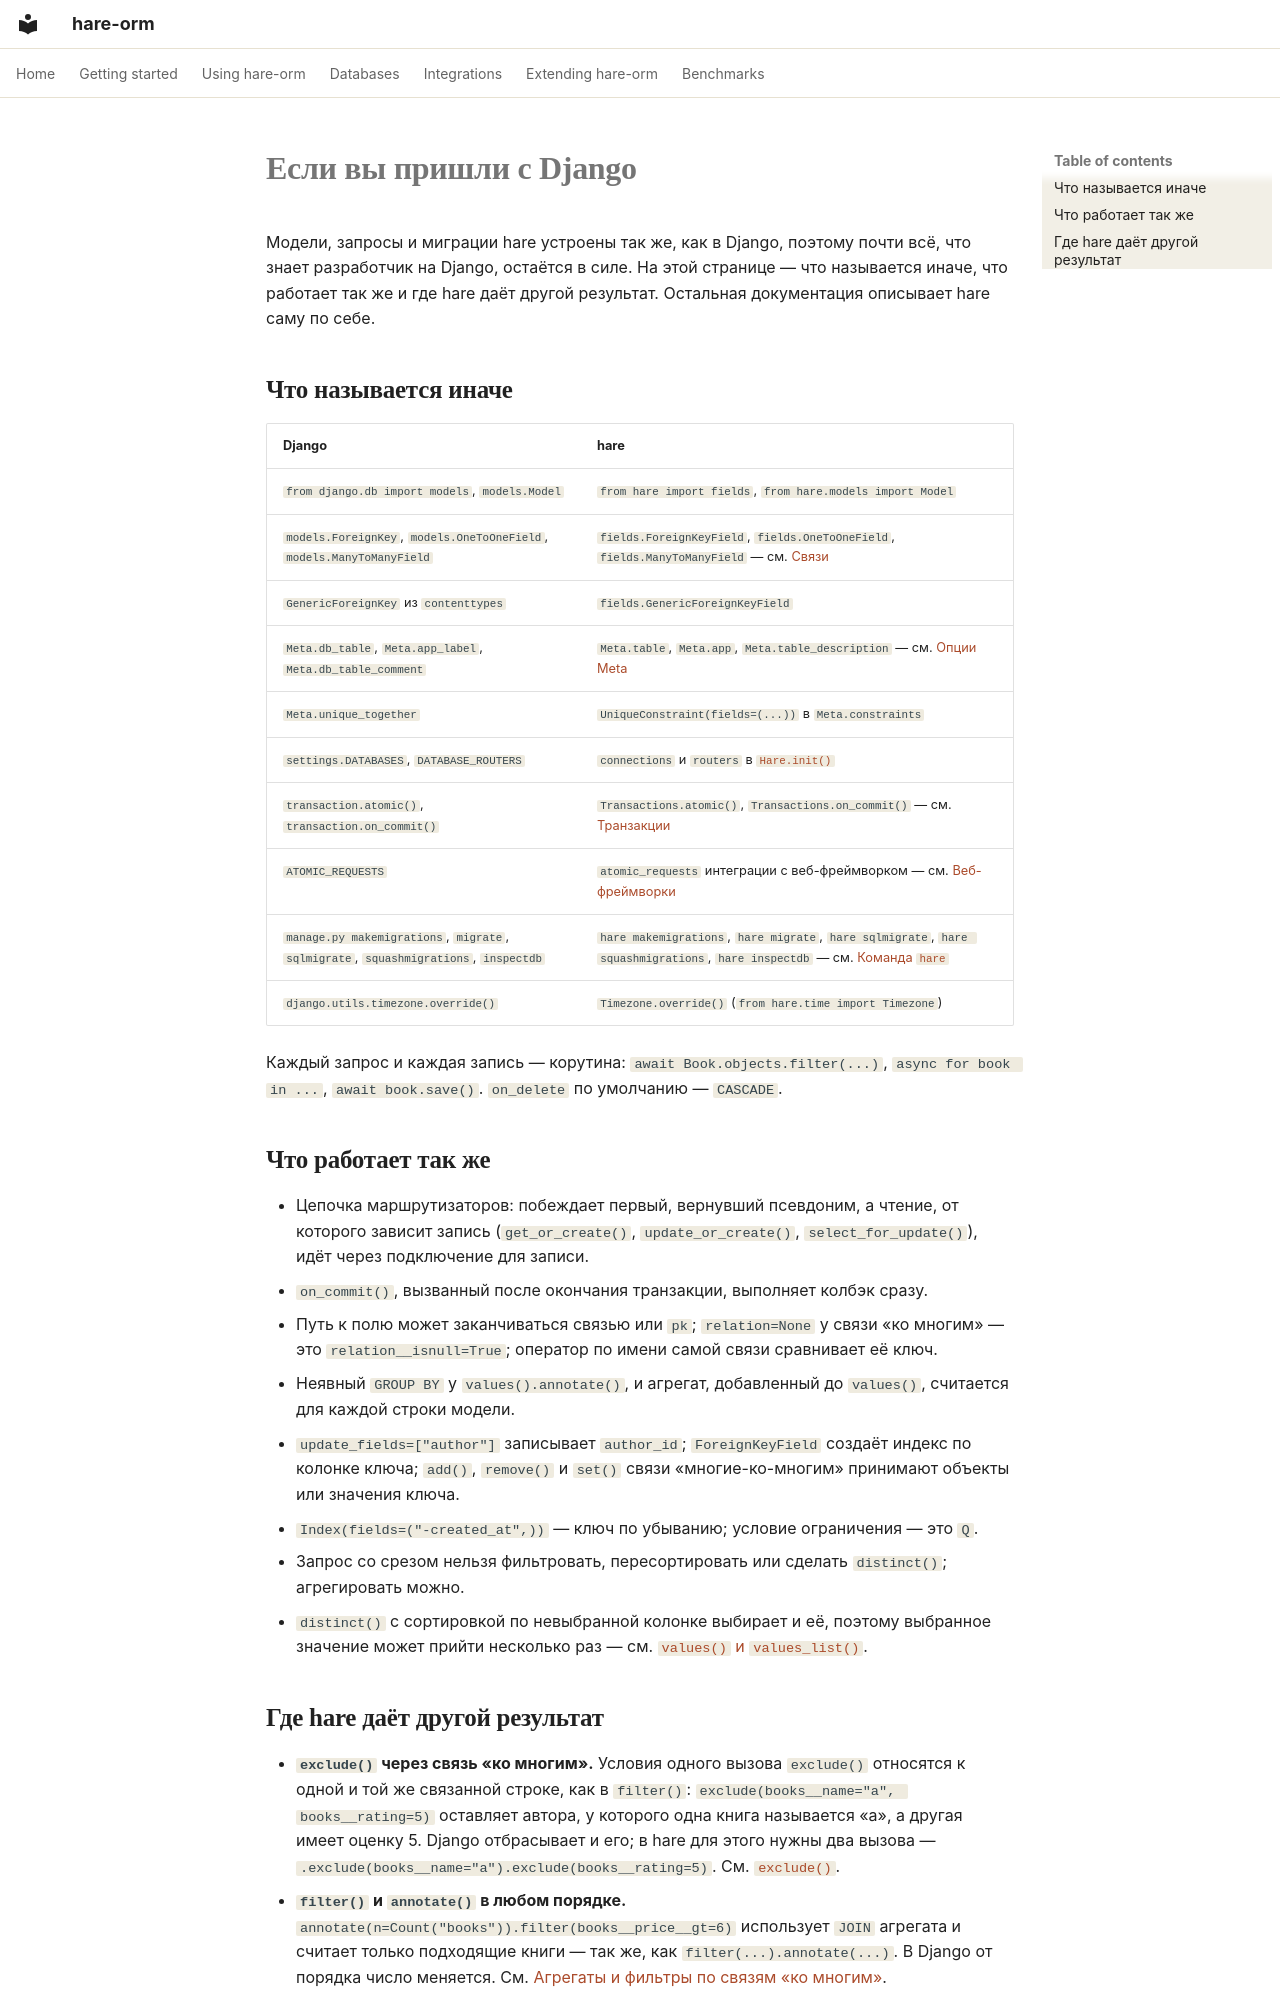

repository: hare-orm/hare-orm · page: getting-started/coming-from-django.ru/index.html · generator: mkdocs

# Если вы пришли с Django

Модели, запросы и миграции hare устроены так же, как в Django, поэтому почти всё, что знает разработчик
на Django, остаётся в силе. На этой странице — что называется иначе, что работает так же и где hare даёт
другой результат. Остальная документация описывает hare саму по себе.

## <a id="names"></a>Что называется иначе

| Django | hare |
|---|---|
| `from django.db import models`, `models.Model` | `from hare import fields`, `from hare.models import Model` |
| `models.ForeignKey`, `models.OneToOneField`, `models.ManyToManyField` | `fields.ForeignKeyField`, `fields.OneToOneField`, `fields.ManyToManyField` — см. [Связи](../models/relations.ru.md) |
| `GenericForeignKey` из `contenttypes` | `fields.GenericForeignKeyField` |
| `Meta.db_table`, `Meta.app_label`, `Meta.db_table_comment` | `Meta.table`, `Meta.app`, `Meta.table_description` — см. [Опции Meta](../models/meta-options.ru.md) |
| `Meta.unique_together` | `UniqueConstraint(fields=(...))` в `Meta.constraints` |
| `settings.DATABASES`, `DATABASE_ROUTERS` | `connections` и `routers` в [`Hare.init()`](../connections/configuration.ru.md#hare-init) |
| `transaction.atomic()`, `transaction.on_commit()` | `Transactions.atomic()`, `Transactions.on_commit()` — см. [Транзакции](../connections/transactions.ru.md) |
| `ATOMIC_REQUESTS` | `atomic_requests` интеграции с веб-фреймворком — см. [Веб-фреймворки](../integrations/web-frameworks.ru.md#atomic-requests) |
| `manage.py makemigrations`, `migrate`, `sqlmigrate`, `squashmigrations`, `inspectdb` | `hare makemigrations`, `hare migrate`, `hare sqlmigrate`, `hare squashmigrations`, `hare inspectdb` — см. [Команда `hare`](../migrations/cli.ru.md) |
| `django.utils.timezone.override()` | `Timezone.override()` (`from hare.time import Timezone`) |

Каждый запрос и каждая запись — корутина: `await Book.objects.filter(...)`, `async for book in ...`,
`await book.save()`. `on_delete` по умолчанию — `CASCADE`.

## <a id="same-behavior"></a>Что работает так же

- Цепочка маршрутизаторов: побеждает первый, вернувший псевдоним, а чтение, от которого зависит запись
  (`get_or_create()`, `update_or_create()`, `select_for_update()`), идёт через подключение для записи.
- `on_commit()`, вызванный после окончания транзакции, выполняет колбэк сразу.
- Путь к полю может заканчиваться связью или `pk`; `relation=None` у связи «ко многим» — это
  `relation__isnull=True`; оператор по имени самой связи сравнивает её ключ.
- Неявный `GROUP BY` у `values().annotate()`, и агрегат, добавленный до `values()`, считается для каждой
  строки модели.
- `update_fields=["author"]` записывает `author_id`; `ForeignKeyField` создаёт индекс по колонке ключа;
  `add()`, `remove()` и `set()` связи «многие-ко-многим» принимают объекты или значения ключа.
- `Index(fields=("-created_at",))` — ключ по убыванию; условие ограничения — это `Q`.
- Запрос со срезом нельзя фильтровать, пересортировать или сделать `distinct()`; агрегировать можно.
- `distinct()` с сортировкой по невыбранной колонке выбирает и её, поэтому выбранное значение может
  прийти несколько раз — см. [`values()` и `values_list()`](../querying/values.ru.md#distinct-ordered).
